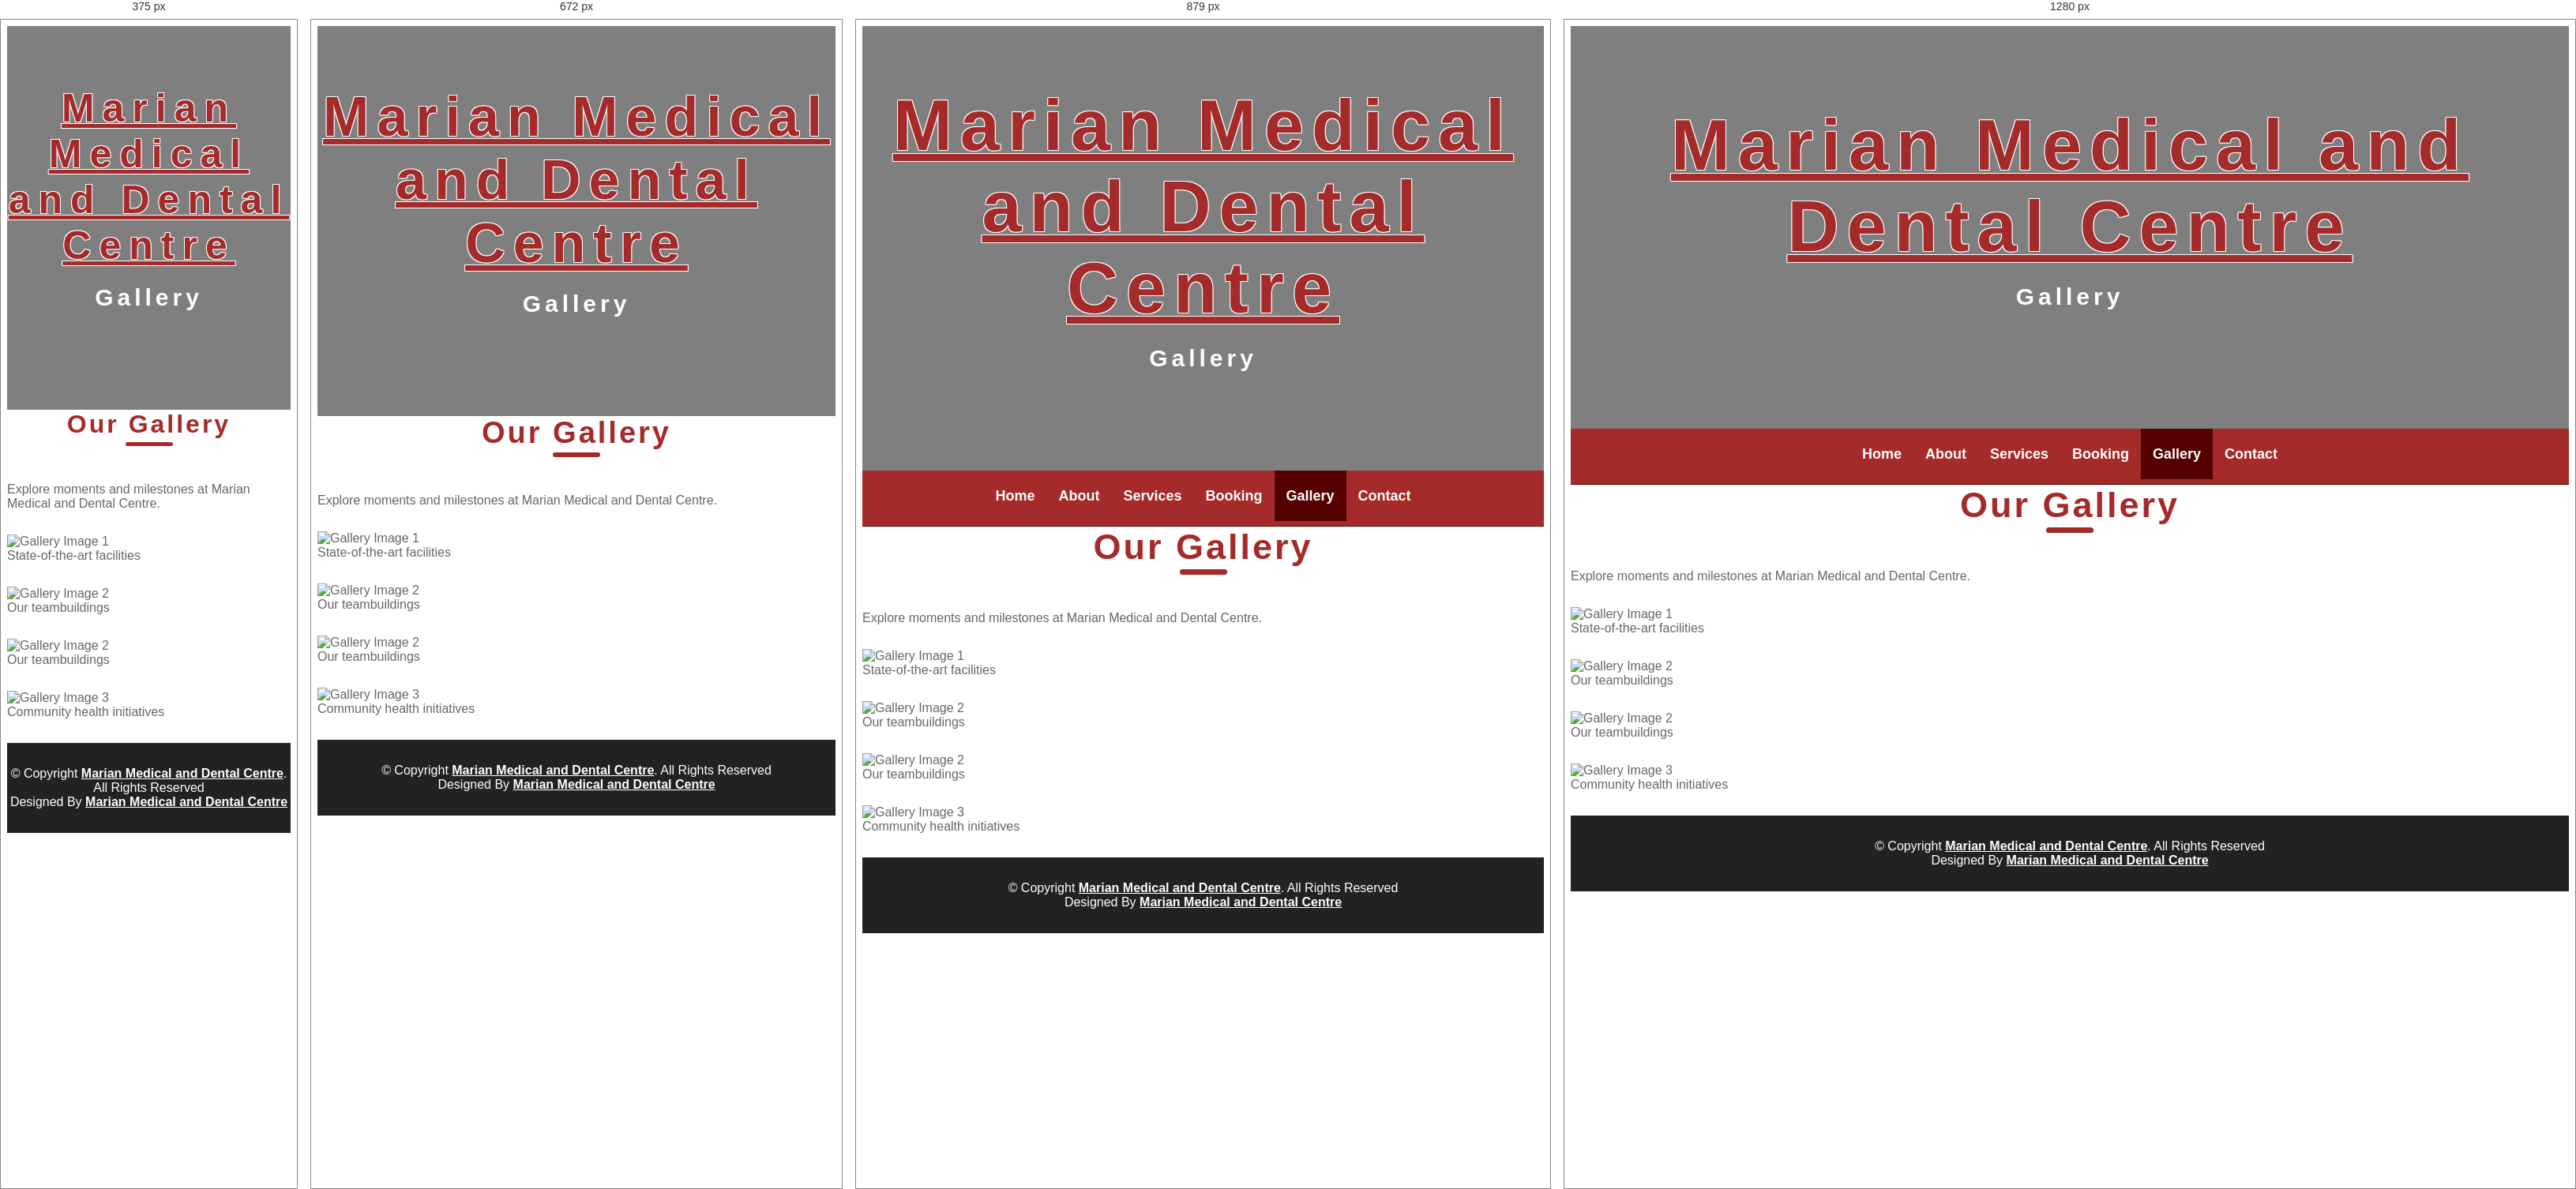
Rendered at 375 px, 672 px, 879 px and 1280 px, left to right.

<!-- file: gallery.html -->
<!DOCTYPE html>
<html lang="en">
    <head>
        <meta charset="utf-8">
        <title>Gallery - Marian Medical and Dental Centre</title>
        <meta content="width=device-width, initial-scale=1.0" name="viewport">
        <meta content="Gallery page for Marian Medical and Dental Centre" name="description">

        <!-- Favicons -->
        <link href="img/favicon.ico" rel="icon">
        <link href="img/apple-touch-icon.png" rel="apple-touch-icon">

        <!-- Google Fonts -->
        <link href="https://fonts.googleapis.com/css?family=Open+Sans:300,400,600|Nunito:600,700,800,900" rel="stylesheet"> 

        <!-- Bootstrap CSS File -->
        <link href="vendor/bootstrap/css/bootstrap.min.css" rel="stylesheet">

        <!-- Libraries CSS Files -->
        <link href="vendor/font-awesome/css/font-awesome.min.css" rel="stylesheet">
        <link href="vendor/animate/animate.min.css" rel="stylesheet">
        <link href="vendor/ionicons/css/ionicons.min.css" rel="stylesheet">
        <link href="vendor/owlcarousel/assets/owl.carousel.min.css" rel="stylesheet">

        <!-- Main Stylesheet File -->
        <link href="css/hover-style.css" rel="stylesheet">
        <link href="css/style.css" rel="stylesheet">
    </head>

    <body>
        <!-- Top Header Start -->
        <section class="banner-header">
            <div class="container text-center">
                <div class="row">
                    <div class="col-md-12">
                        <h1><a href="index.html">Marian Medical and Dental Centre</a></h1>
                    </div>
                </div>
                <div class="col-md-12">
                    <h2>Gallery</h2>
                </div>
            </div>
        </section>
        <!-- Top Header End -->

        <!-- Header Start -->
        <header id="header">
            <div class="container">
                <nav id="nav-menu-container">
                    <ul class="nav-menu">
                        <li><a href="index.html">Home</a></li>
                        <li><a href="about.html">About</a></li>
                        <li><a href="service.html">Services</a></li>
                        <li><a href="booking.html">Booking</a></li>
                        <li class="menu-active"><a href="gallery.html">Gallery</a></li>
                        <li><a href="contact.html">Contact</a></li>
                    </ul>
                </nav>
            </div>
        </header>
        <!-- Header End -->

        <main id="main">

            <!-- Gallery Section Start -->
            <section id="gallery" class="wow fadeInUp">
                <div class="container">
                    <header class="section-header">
                        <h3>Our Gallery</h3>
                        <p>Explore moments and milestones at Marian Medical and Dental Centre.</p>
                    </header>
                    <div class="row">
                        <!-- Add your gallery images here -->
                        <div class="col-lg-4 col-md-6 mb-4">
                            <div class="gallery-item">
                                <img src="img/mariang.jpeg" class="img-fluid" alt="Gallery Image 1">
                                <div class="gallery-caption">
                                    <p>State-of-the-art facilities</p>
                                </div>
                            </div>
                        </div>
                        <div class="col-lg-4 col-md-6 mb-4">
                            <div class="gallery-item">
                                <img src="img/marianf.jpeg" class="img-fluid" alt="Gallery Image 2">
                                <div class="gallery-caption">
                                    <p>Our teambuildings</p>
                                </div>
                            </div>
                        </div>
                         <div class="col-lg-4 col-md-6 mb-4">
                            <div class="gallery-item">
                                <img src="img/marianf.jpeg" class="img-fluid" alt="Gallery Image 2">
                                <div class="gallery-caption">
                                    <p>Our teambuildings</p>
                                </div>
                            </div>
                        </div>
                        <div class="col-lg-4 col-md-6 mb-4">
                            <div class="gallery-item">
                                <img src="img/camp.jpg" class="img-fluid" alt="Gallery Image 3">
                                <div class="gallery-caption">
                                    <p>Community health initiatives</p>
                                </div>
                            </div>
                        </div>
                    </div>
                </div>
            </section>
            <!-- Gallery Section End -->

        </main>

        <!-- Footer Start -->
        <footer id="footer">
            <div class="container">
                <div class="copyright">
                    <p>&copy; Copyright <a href="#">Marian Medical and Dental Centre</a>. All Rights Reserved</p>
                    <p>Designed By <a href="https://marianmedicalanddentalcentre.co.ke">Marian Medical and Dental Centre</a></p>
                </div>
            </div>
        </footer>
        <!-- Footer end -->

        <a href="#" class="back-to-top"><i class="fa fa-chevron-up"></i></a>

        <!-- JavaScript Libraries -->
        <script src="vendor/jquery/jquery.min.js"></script>
        <script src="vendor/jquery/jquery-migrate.min.js"></script>
        <script src="vendor/bootstrap/js/bootstrap.bundle.min.js"></script>
        <script src="vendor/easing/easing.min.js"></script>
        <script src="vendor/owlcarousel/owl.carousel.min.js"></script>
        <script src="vendor/touchSwipe/jquery.touchSwipe.min.js"></script>
        <script src="js/main.js"></script>

    </body>
</html>


/* @media block from style.css */
@media (max-width: 767.98px) {
    .top-header {
        height: 100vh;
    }
}

/* @media block from style.css */
@media (max-width: 767.98px) {
    .top-header h1 {
        font-size: 70px;
    }
}

/* @media block from style.css */
@media (max-width: 575.98px) {
    .top-header h1 {
        font-size: 50px;
    }
}

/* @media block from style.css */
@media (max-width: 61.9em) {
    .top-header {
        padding: 75px 0;
    }

    .top-header .brand {
        margin-bottom: 35px;
    }
}

/* @media block from style.css */
@media (max-width: 767.98px) {
    .banner-header h1 {
        font-size: 70px;
    }
}

/* @media block from style.css */
@media (max-width: 575.98px) {
    .banner-header h1 {
        font-size: 50px;
    }
}

/* @media block from style.css */
@media (max-width: 61.9em) {
    .banner-header {
        padding: 75px 0;
    }

    .banner-header .brand {
        margin-bottom: 35px;
    }
}

/* @media block from style.css */
@media (max-width: 767.98px) {
    #header,
    #header-sticky-wrapper {
        display: none;
    }
}

/* @media block from style.css */
@media (max-width: 767.98px) {
    #mobile-nav-toggle {
        display: inline;
    }
    
    #logo {
        width: 100%;
        text-align: center;
    }
}

/* @media block from style.css */
@media (max-width: 767.98px) {
    .section-header h3 {
        font-size: 38px;
    }
    
    .section-header h3::before {
        height: 6px;
    }
}

/* @media block from style.css */
@media (max-width: 575.98px) {
    .section-header h3 {
        font-size: 32px;
    }
    
    .section-header h3::before {
        height: 5px;
    }
}

/* @media block from style.css */
@media (max-width: 767.98px) {
    #about {
        text-align: center;
    }
    
    #about h3 {
        text-align: center;
    }

    #about h3::before {
        left: calc(50% - 30px);
    }
    
    #about .about-col-left img {
        margin-bottom: 30px;
    }
    
    #about .about-col-right p {
        font-size: 16px;
    }
}

/* @media block from style.css */
@media (max-width: 575.98px) {
    #testimonials .testimonial-item {
        text-align: center;
    }
}

/* @media block from style.css */
@media (max-width: 767.98px) {
    #login .form:first-child {
        margin-bottom: 60px;
    }
}